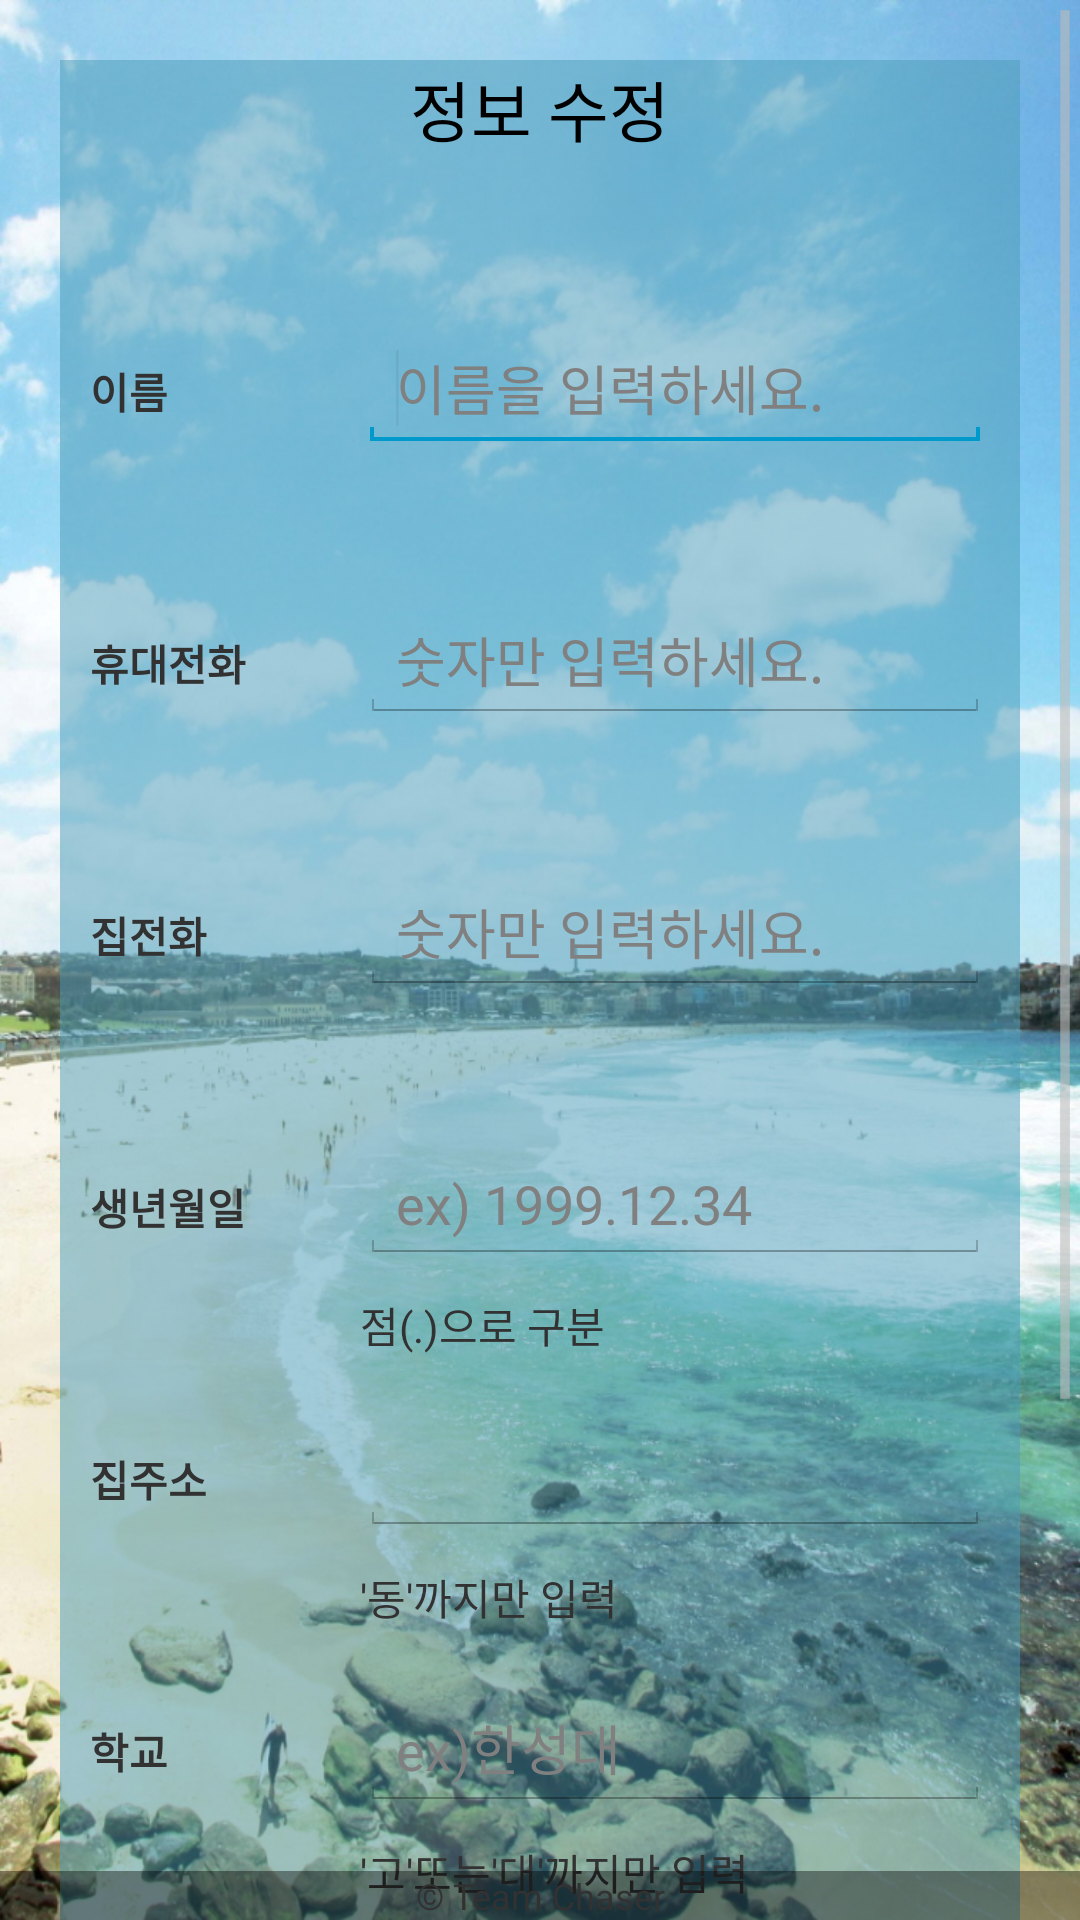

Produce the Android XML layout that renders to this screen, including the resource entries it uses.
<!-- AndroidManifest.xml: activity theme MyPIActionBarTheme -->
<!-- res/layout/change_info.xml -->
<RelativeLayout xmlns:android="http://schemas.android.com/apk/res/android"
    xmlns:tools="http://schemas.android.com/tools"
    android:layout_width="fill_parent"
    android:layout_height="wrap_content"
    android:background="@drawable/bg02"
    android:orientation="vertical" >

    <ScrollView
        android:id="@+id/scroll1"
        android:layout_width="match_parent"
        android:layout_height="wrap_content" >

        <RelativeLayout
            android:layout_width="match_parent"
            android:layout_height="wrap_content"
            android:layout_marginBottom="30dp"
            android:layout_marginLeft="20dp"
            android:layout_marginRight="20dp"
            android:layout_marginTop="20dp"
            android:background="#804D9BB7" >

            <TextView
                android:id="@+id/changeinfo_title"
                android:layout_width="wrap_content"
                android:layout_height="wrap_content"
                android:layout_alignParentTop="true"
                android:layout_centerHorizontal="true"
                android:text="정보 수정"
                android:textAppearance="?android:attr/textAppearanceLarge" />

            <TextView
                android:id="@+id/nameText"
                android:layout_width="wrap_content"
                android:layout_height="wrap_content"
                android:layout_alignParentLeft="true"
                android:layout_marginLeft="10dp"
                android:layout_marginTop="100dp"
                android:text="이름"
                android:textStyle="bold" />

            <TextView
                android:id="@+id/birthText"
                android:layout_width="wrap_content"
                android:layout_height="wrap_content"
                android:layout_alignLeft="@+id/homephoneText"
                android:layout_below="@+id/homephoneText"
                android:layout_marginTop="70dp"
                android:text="생년월일"
                android:textStyle="bold" />

            <TextView
                android:id="@+id/homeaddressText"
                android:layout_width="wrap_content"
                android:layout_height="wrap_content"
                android:layout_alignLeft="@+id/birthText"
                android:layout_below="@+id/birthText"
                android:layout_marginTop="70dp"
                android:text="집주소"
                android:textStyle="bold" />

            <TextView
                android:id="@+id/jobplaceText"
                android:layout_width="wrap_content"
                android:layout_height="wrap_content"
                android:layout_alignLeft="@+id/schoolText"
                android:layout_below="@+id/schoolText"
                android:layout_marginTop="70dp"
                android:text="직장주소"
                android:textStyle="bold" />

            <TextView
                android:id="@+id/schoolText"
                android:layout_width="wrap_content"
                android:layout_height="wrap_content"
                android:layout_alignLeft="@+id/homeaddressText"
                android:layout_below="@+id/homeaddressText"
                android:layout_marginTop="70dp"
                android:text="학교"
                android:textStyle="bold" />

            <TextView
                android:id="@+id/jobText"
                android:layout_width="wrap_content"
                android:layout_height="wrap_content"
                android:layout_alignLeft="@+id/jobplaceText"
                android:layout_below="@+id/jobplaceText"
                android:layout_marginTop="70dp"
                android:text="직업"
                android:textStyle="bold" />

            <TextView
                android:id="@+id/homephoneText"
                android:layout_width="wrap_content"
                android:layout_height="wrap_content"
                android:layout_alignLeft="@+id/handphoneText"
                android:layout_below="@+id/handphoneText"
                android:layout_marginTop="70dp"
                android:text="집전화"
                android:textStyle="bold" />

            <TextView
                android:id="@+id/handphoneText"
                android:layout_width="wrap_content"
                android:layout_height="wrap_content"
                android:layout_alignLeft="@+id/nameText"
                android:layout_below="@+id/nameText"
                android:layout_marginTop="70dp"
                android:text="휴대전화"
                android:textStyle="bold" />

            <EditText
                android:id="@+id/nameEdit"
                android:layout_width="wrap_content"
                android:layout_height="wrap_content"
                android:layout_alignBaseline="@+id/nameText"
                android:layout_alignBottom="@+id/nameText"
                android:layout_alignParentRight="true"
                android:layout_marginRight="10dp"
                android:ems="10"
                android:hint="이름을 입력하세요."
                android:inputType="textPersonName" >

                <requestFocus />
            </EditText>

            <EditText
                android:id="@+id/jobplaceEdit"
                android:layout_width="wrap_content"
                android:layout_height="wrap_content"
                android:layout_alignBaseline="@+id/jobplaceText"
                android:layout_alignBottom="@+id/jobplaceText"
                android:layout_alignParentRight="true"
                android:layout_marginRight="10dp"
                android:ems="10"
                android:hint="" />

            <TextView
                android:id="@+id/jobplaceDetail"
                android:layout_width="wrap_content"
                android:layout_height="wrap_content"
                android:layout_alignLeft="@+id/jobplaceEdit"
                android:layout_below="@+id/jobplaceEdit"
                android:layout_marginTop="10dp"
                android:text="&apos;동&apos;까지만 입력" />

            <EditText
                android:id="@+id/schoolEdit"
                android:layout_width="wrap_content"
                android:layout_height="wrap_content"
                android:layout_alignBaseline="@+id/schoolText"
                android:layout_alignBottom="@+id/schoolText"
                android:layout_alignParentRight="true"
                android:layout_marginRight="10dp"
                android:ems="10"
                android:hint="ex)한성대" />

            <TextView
                android:id="@+id/schoolDetail"
                android:layout_width="wrap_content"
                android:layout_height="wrap_content"
                android:layout_alignLeft="@+id/schoolEdit"
                android:layout_below="@+id/schoolEdit"
                android:layout_marginTop="10dp"
                android:text="&apos;고&apos;또는&apos;대&apos;까지만 입력" />

            <EditText
                android:id="@+id/homeaddressEdit"
                android:layout_width="wrap_content"
                android:layout_height="wrap_content"
                android:layout_alignBaseline="@+id/homeaddressText"
                android:layout_alignBottom="@+id/homeaddressText"
                android:layout_alignParentRight="true"
                android:layout_marginRight="10dp"
                android:ems="10"
                android:hint="" />

            <TextView
                android:id="@+id/homeaddressDetail"
                android:layout_width="wrap_content"
                android:layout_height="wrap_content"
                android:layout_alignLeft="@+id/homeaddressEdit"
                android:layout_below="@+id/homeaddressEdit"
                android:layout_marginTop="10dp"
                android:text="&apos;동&apos;까지만 입력" />

            <EditText
                android:id="@+id/handphoneEdit"
                android:layout_width="wrap_content"
                android:layout_height="wrap_content"
                android:layout_alignBaseline="@+id/handphoneText"
                android:layout_alignBottom="@+id/handphoneText"
                android:layout_alignParentRight="true"
                android:layout_marginRight="10dp"
                android:ems="10"
                android:hint="숫자만 입력하세요."
                android:inputType="phone" />

            <EditText
                android:id="@+id/jobEdit"
                android:layout_width="wrap_content"
                android:layout_height="wrap_content"
                android:layout_alignBaseline="@+id/jobText"
                android:layout_alignBottom="@+id/jobText"
                android:layout_alignParentRight="true"
                android:layout_marginRight="10dp"
                android:ems="10" />

            <EditText
                android:id="@+id/homephoneEdit"
                android:layout_width="wrap_content"
                android:layout_height="wrap_content"
                android:layout_alignBaseline="@+id/homephoneText"
                android:layout_alignBottom="@+id/homephoneText"
                android:layout_alignParentRight="true"
                android:layout_marginRight="10dp"
                android:ems="10"
                android:hint="숫자만 입력하세요."
                android:inputType="phone" />

            <EditText
                android:id="@+id/birthEdit"
                android:layout_width="wrap_content"
                android:layout_height="wrap_content"
                android:layout_alignBaseline="@+id/birthText"
                android:layout_alignBottom="@+id/birthText"
                android:layout_alignParentRight="true"
                android:layout_marginRight="10dp"
                android:ems="10"
                android:hint="ex) 1999.12.34 "
                android:inputType="date" />

            <TextView
                android:id="@+id/birthDetail"
                android:layout_width="wrap_content"
                android:layout_height="wrap_content"
                android:layout_alignLeft="@+id/birthEdit"
                android:layout_below="@+id/birthEdit"
                android:layout_marginTop="10dp"
                android:text="점(.)으로 구분" />

            <Button
                android:id="@+id/okbtn"
                android:layout_width="wrap_content"
                android:layout_height="wrap_content"
                android:layout_alignParentBottom="true"
                android:layout_below="@+id/jobEdit"
                android:layout_centerHorizontal="true"
                android:layout_marginTop="40dp"
                android:text="수정 완료" />
        </RelativeLayout>
    </ScrollView>

    <TextView
        android:id="@+id/footer"
        android:layout_width="match_parent"
        android:layout_height="wrap_content"
        android:layout_alignParentBottom="true"
        android:layout_alignParentLeft="true"
        android:background="#64000000"
        android:gravity="center_horizontal"
        android:text="@string/footer"
        android:textSize="12sp" />

</RelativeLayout>
<!-- resources referenced by this layout -->
<resources>
  <!-- drawable bg02: jpg bitmap (drawable-hdpi, 453519 bytes) -->
  <string name="footer">© Team Chaser</string>
  <style name="MyPIActionBarTheme" parent="@style/AppBaseTheme">
          <item name="android:actionBarStyle">@style/MyPIActionBar</item>
          <item name="android:homeAsUpIndicator">@drawable/ic_navigation_drawer</item>
          <item name="android:windowContentOverlay">@drawable/underline</item>
      </style>
  <style name="AppBaseTheme" parent="android:Theme.Holo.Light">
          
      </style>
  <style name="MyPIActionBar" parent="@android:style/Widget.Holo.Light.ActionBar.Solid.Inverse">
          <item name="android:background">#ffffff</item>
      </style>
  <!-- drawable ic_navigation_drawer: png bitmap (drawable-hdpi, 141 bytes) -->
  <!-- drawable underline: png bitmap (drawable-hdpi, 125 bytes) -->
</resources>
